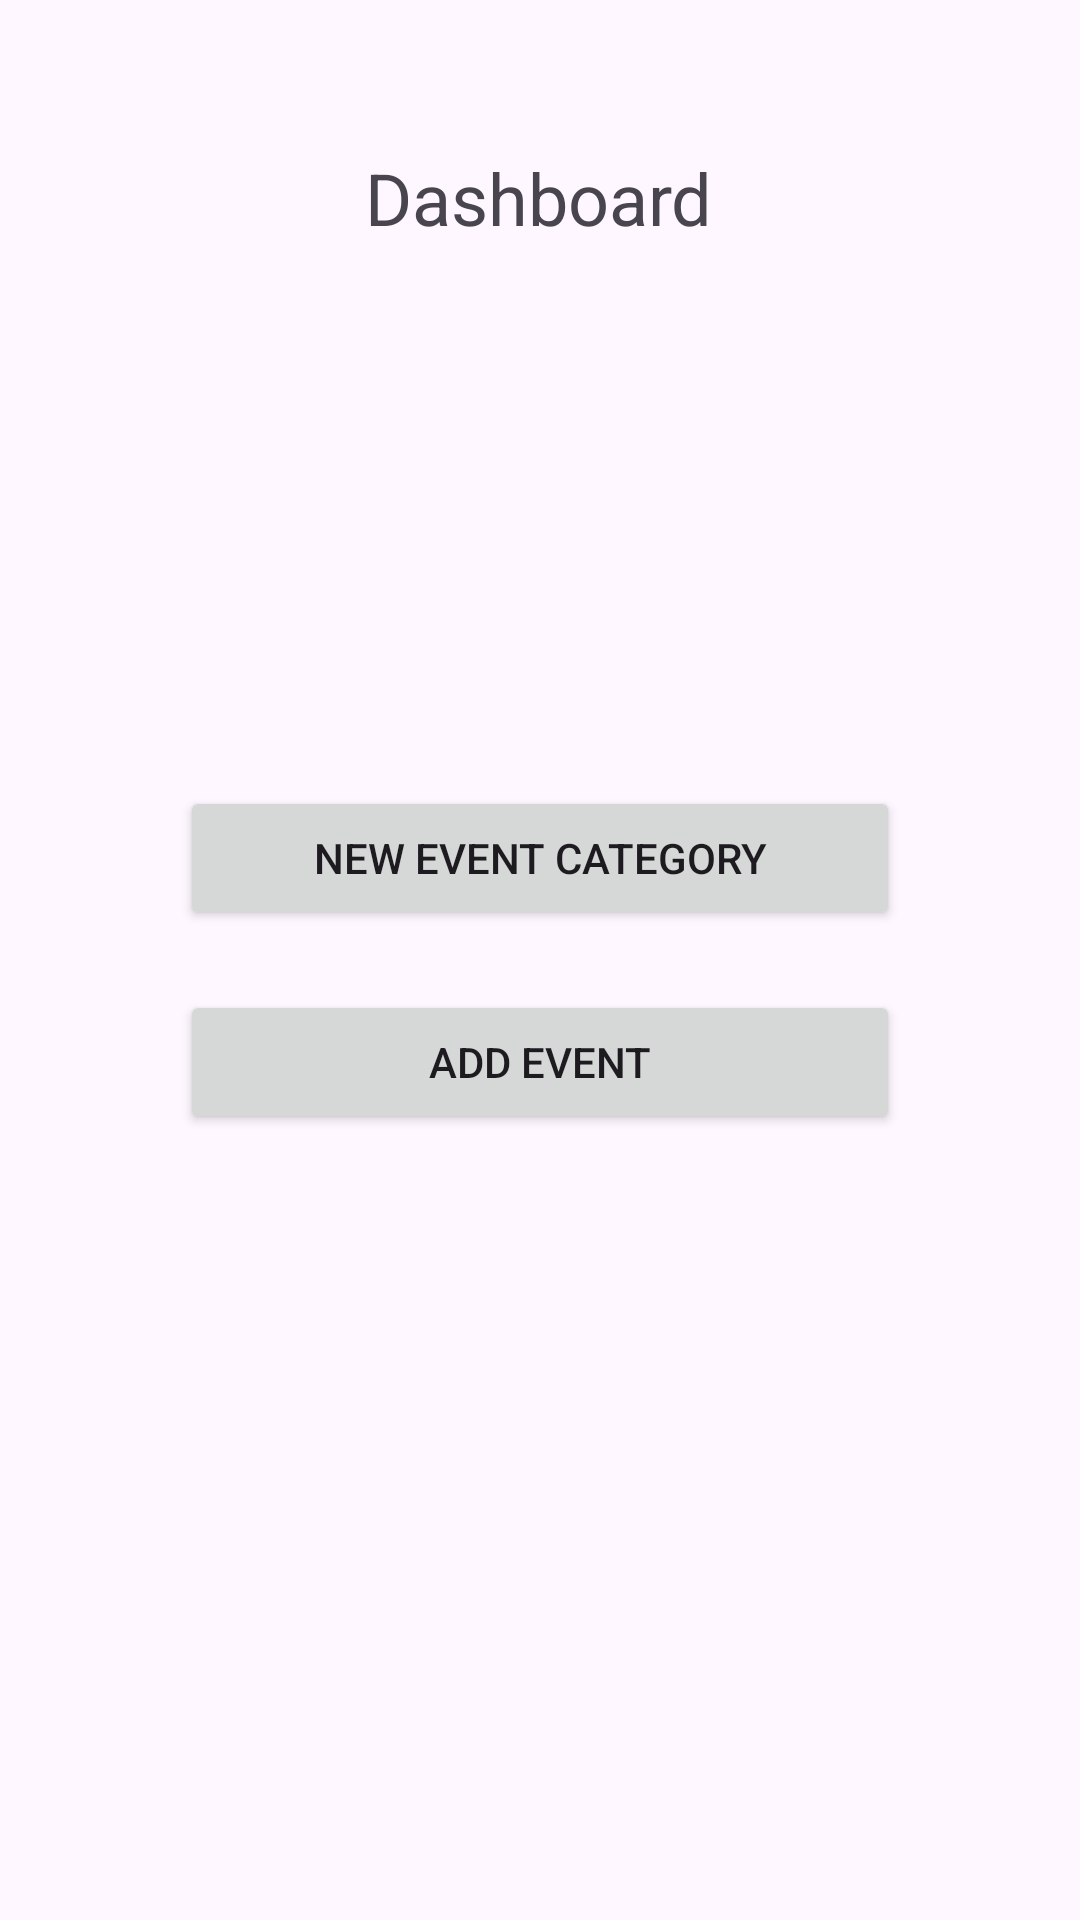

Reconstruct the res/layout file that produces this screen, plus the resources it refers to.
<!-- AndroidManifest.xml: application theme Theme.Assignment1 -->
<!-- res/layout/activity_dashboard.xml -->
<?xml version="1.0" encoding="utf-8"?>
<androidx.constraintlayout.widget.ConstraintLayout xmlns:android="http://schemas.android.com/apk/res/android"
    xmlns:app="http://schemas.android.com/apk/res-auto"
    xmlns:tools="http://schemas.android.com/tools"
    android:id="@+id/main"
    android:layout_width="match_parent"
    android:layout_height="match_parent"
    tools:context=".Dashboard">

    <TextView
        android:id="@+id/textView3"
        android:layout_width="wrap_content"
        android:layout_height="wrap_content"
        android:text="Dashboard"
        android:textSize="24sp"
        app:layout_constraintBottom_toTopOf="@+id/guideline16"
        app:layout_constraintEnd_toEndOf="parent"
        app:layout_constraintHorizontal_bias="0.498"
        app:layout_constraintStart_toStartOf="parent" />

    <androidx.constraintlayout.widget.Guideline
        android:id="@+id/guideline16"
        android:layout_width="wrap_content"
        android:layout_height="wrap_content"
        android:orientation="horizontal"
        app:layout_constraintGuide_begin="82dp" />

    <androidx.constraintlayout.widget.Guideline
        android:id="@+id/guideline17"
        android:layout_width="wrap_content"
        android:layout_height="wrap_content"
        android:orientation="vertical"
        app:layout_constraintGuide_begin="60dp" />

    <androidx.constraintlayout.widget.Guideline
        android:id="@+id/guideline18"
        android:layout_width="wrap_content"
        android:layout_height="wrap_content"
        android:orientation="vertical"
        app:layout_constraintGuide_end="60dp" />

    <androidx.constraintlayout.widget.Guideline
        android:id="@+id/guideline19"
        android:layout_width="wrap_content"
        android:layout_height="wrap_content"
        android:orientation="horizontal"
        app:layout_constraintGuide_end="82dp" />

    <Button
        android:id="@+id/newEventCategory"
        android:layout_width="0dp"
        android:layout_height="wrap_content"
        android:layout_marginBottom="10dp"
        android:onClick="onClickNewEventCategory"
        android:text="New Event Category"
        app:layout_constraintBottom_toTopOf="@+id/addEvent"
        app:layout_constraintEnd_toStartOf="@+id/guideline18"
        app:layout_constraintStart_toStartOf="@+id/guideline17"
        app:layout_constraintTop_toTopOf="@+id/guideline16"
        app:layout_constraintVertical_chainStyle="packed" />

    <Button
        android:id="@+id/addEvent"
        android:layout_width="0dp"
        android:layout_height="wrap_content"
        android:layout_marginTop="10dp"
        android:text="Add Event"
        app:layout_constraintBottom_toTopOf="@+id/guideline19"
        app:layout_constraintEnd_toStartOf="@+id/guideline18"
        app:layout_constraintStart_toStartOf="@+id/guideline17"
        app:layout_constraintTop_toBottomOf="@+id/newEventCategory" />
</androidx.constraintlayout.widget.ConstraintLayout>
<!-- resources referenced by this layout -->
<resources>
  <style name="Theme.Assignment1" parent="Base.Theme.Assignment1" />
  <style name="Base.Theme.Assignment1" parent="Theme.Material3.DayNight.NoActionBar">
          
          
          <item name="android:statusBarColor">@color/status_bar_color</item>
      </style>
  <color name="status_bar_color">#E2CCE8</color>
</resources>
